pico-8 play session: hold ← + tap ❎

[t = 1 s] hold ← ~1s, tap ❎ ~2×
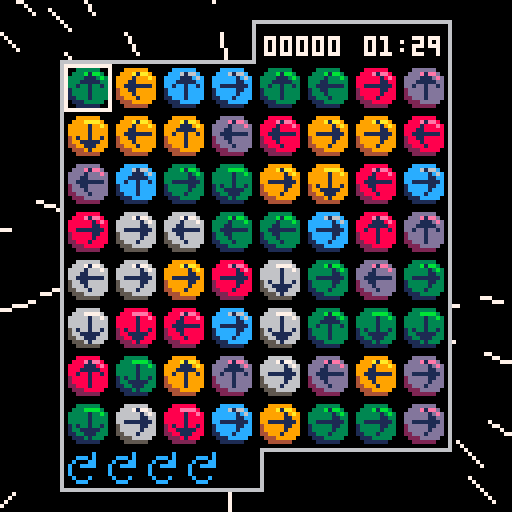
[t = 4 s] hold ← ~4s, tap ❎ ~7×
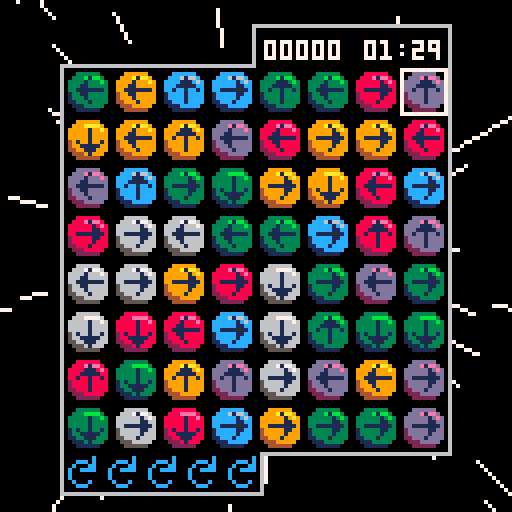
[t = 6 s] hold ← ~6s, tap ❎ ~10×
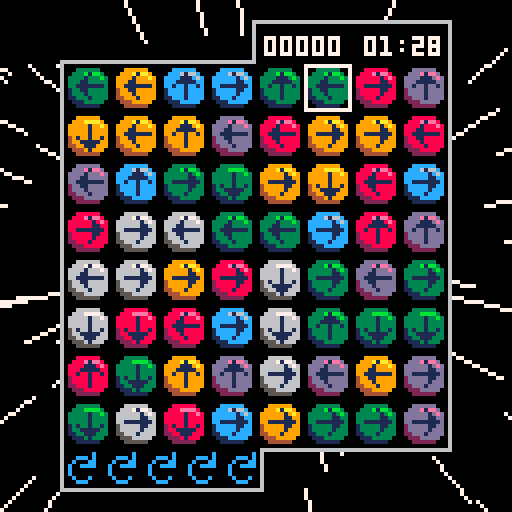
[t = 8 s] hold ← ~8s, tap ❎ ~14×
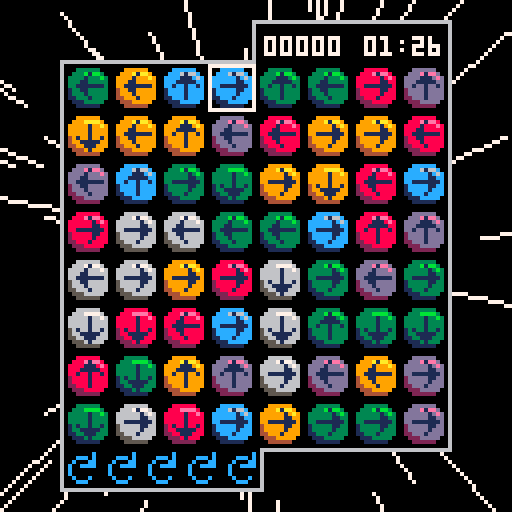

pico-8 cartridge
version 30
__lua__
-- sixlets ii
-- @aquova

-- constants
scrn=128
tile_size=12
board_margin=16
board_size=(scrn-2*board_margin)/tile_size
board_tab=10
num_colors=6
logo_y=16
num_particles=50
max_rot=5
max_time=90
pts_digits=4
match_pts=3

dirs={
	up=1,
	right=2,
	down=3,
	left=4,
}

function _init()
	cartdata("aquova_sixlets2_v2")

	frames=0
	star_spd=0
	stars={}
	init_stars()

	_upd=update_intro
	_drw=draw_intro
	music(4)
end

function _update()
	frames+=1
	_upd()
end

function _draw()
	_drw()
end
-->8
-- title screen

function update_intro()
	if btnp(❎) or frames-scrn>=logo_y then
		_upd=update_title
		_drw=draw_title
		music(0)
	end
end

function draw_intro()
	cls()
	draw_bg()
	local y=min(frames-scrn,16)
	draw_logo(y)
end

function update_title()
	if btnp(❎) then
		reset_game()
		music(-1,500)
		sfx(1)
		_upd=update_game
		_drw=draw_game
	end
end

function draw_title()
	cls()
	draw_bg()
	draw_logo(logo_y)
	print("press ❎ to start",32,100,flash())
	printb("aquova",100,120,0,1)
end

function reset_game()
	shake=0
	floating={}

	grid=populate_grid()
	g_cursor={x=0,y=0}
	rots=max_rot

	np=0
	pts=0
	streak=0
	hs=load_hs()
	start_t=time()
end

function init_stars()
	for i=1,128 do
		add(stars,{x=rnd(40)-20,y=rnd(40)-20,z=-rnd(30)})
	end
end

-- star effect from https://www.lexaloffle.com/bbs/?pid=62162#p
function draw_bg()
	for s in all(stars) do
		local x1,y1=project(s.x,s.y,s.z)
		local x2,y2=project(s.x,s.y,mid(-100,s.z+star_spd,-0.1))
		line(x1,y1,x2,y2,7)

		s.z+=star_spd/10

		if s.z>-0.1 then
			s.x=rnd(40)-20
			s.y=rnd(40)-20
			s.z=-30
		end
	end

	if star_spd<5 then
		star_spd+=0.05
	end
end

function project(x,y,z)
	return flr((-x/z)*64+64),flr((-y/z)*64+64)
end

function draw_logo(_y)
	sspr(0,16,94,51,16,_y)
	sspr(94,16,22,25,52,_y+52)
end
-->8
-- main game logic

function update_game()
	if is_timeover() then
		add_score(hs,pts)
		_upd=update_gameover
		_drw=draw_gameover
	end

	update_floating()

	if btnp(⬅️) then
		g_cursor.x=(g_cursor.x-1)%board_size
		sfx(0)
	elseif btnp(➡️) then
		g_cursor.x=(g_cursor.x+1)%board_size
		sfx(0)
	end

	if btnp(⬆️) then
		g_cursor.y=(g_cursor.y-1)%board_size
		sfx(0)
	elseif btnp(⬇️) then
		g_cursor.y=(g_cursor.y+1)%board_size
		sfx(0)
	end

	if btnp(🅾️) then
		rotate_tile()
	end

	if btnp(❎) then
		on_click()
	end
	
	local dt=max_time-(time()-start_t)
	if dt<10 then
		if time()%1<0.05 then
			sfx(5)
		end
	end
end

function is_timeover()
	return time()-start_t>max_time
end

function populate_grid()
	local g={}

	for x=0,board_size-1 do
		local row={}
		for y=0,board_size-1 do
			local t=rnd_tile()
			add(row,t)
		end
		add(g,row)
	end

	return g
end

function rnd_tile()
	local t={}

	t.color=ceil(rnd(num_colors))
	t.dir=ceil(rnd(4))
	t.start_dir=t.dir
	t.highlight=false
	t.checked=false

	function t:get_color()
		return self.color
	end

	function t:reset_rotated()
		self.dir=self.start_dir
	end

	function t:set_highlight(_h)
		self.highlight=_h
	end

	function t:set_checked(_c)
		self.checked=_c
	end

	function t:is_highlighted()
		return self.highlight
	end

	function t:is_checked()
		return self.checked
	end

	function t:is_rotated()
		return self.dir~=self.start_dir
	end

	function t:get_dir()
		return self.dir
	end

	function t:rotate()
		t.dir=(t.dir%4)+1
	end

	function t:draw(_x,_y)
		if self:is_highlighted() then
			rectfill(
				_x,_y,
				_x+10,_y+10,
				7
			)
		end

		if self:is_checked() then
			rectfill(
				_x,_y,
				_x+10,_y+10,
				4
			)
		end

		local sprt_color=self.color-1
		sspr(
			sprt_color*tile_size+8,0,
			tile_size,tile_size,
			_x,_y
		)

		local arrow_spr=11
		local flip_x=false
		local flip_y=false
		local ax=_x+2
		local ay=_y+2
		if self.dir==dirs.down then
			flip_y=true
		elseif self.dir==dirs.left then
			arrow_spr=10
			flip_x=true
			ax-=1
		elseif self.dir==dirs.right then
			arrow_spr=10
		end

		spr(arrow_spr,
			ax,ay,
			1,1,
			flip_x,flip_y
		)
	end

	return t
end

function rotate_tile()
	local t=grid[g_cursor.x+1][g_cursor.y+1]
	if t:is_rotated() then
		t:rotate()
		if not t:is_rotated() then
			rots+=1
		end
	elseif rots~=0 then
		t:rotate()
		rots-=1
	end
end

function reset_tiles()
	for x=1,board_size do
		for y=1,board_size do
			local t=grid[x][y]
			t:set_highlight(false)
			t:set_checked(false)
			t:reset_rotated()
		end
	end
end
-->8
-- drawing

function draw_base()
	cls()
	draw_bg()
	draw_board()
	draw_tiles()
	draw_pts()
	draw_time()
	draw_rots()
	draw_highlight()
	shake_screen()
end

function draw_game()
	draw_base()
	draw_floating()
end

function draw_click()
	draw_base()
end

function draw_board()
	local x1,y1=board_margin,board_margin
	local x2=scrn-board_margin-1
	local y2=scrn-board_margin-1

	rectfill(scrn/2-1,y1-board_tab-1,x2+1,y2+1,6)
	rectfill(x1-1,y1-1,scrn/2+1,y2+board_tab+1,6)
	rectfill(scrn/2,y1-board_tab,x2,y2,0)
	rectfill(x1,y1,scrn/2,y2+board_tab,0)
end

function draw_tiles()
	for x=1,board_size do
		for y=1,board_size do
			local sprt=grid[x][y]
			local gx=board_margin+tile_size*(x-1)+1
			local gy=board_margin+tile_size*(y-1)
			sprt:draw(gx,gy)
		end
	end
end

function draw_pts()
	local x=66
	local y=board_margin-7

	local pts_t=""..pts
	local pts_len=#pts_t
	for i=0,pts_digits-pts_len do
		pts_t="0"..pts_t
	end
	print(pts_t,x,y,7)
end

function draw_time()
	local x=91
	local y=board_margin-7
	local dt=max_time-(time()-start_t)
	local t=format_t(max(0,dt))
	local c=7
	if dt<10 then
		c=8
	end
	print(t,x,y,c)
end

function draw_highlight()
	local cx,cy=get_cel(g_cursor.x,g_cursor.y)
	rect(cx,cy,cx+tile_size-1,cy+tile_size-1,7)
end

function draw_floating()
	for f in all(floating) do
		f:draw()
	end
end

function draw_rots()
	local x=board_margin+1
	local y=scrn-board_margin+1
	for i=1,rots do
		spr(12,x+(i-1)*10,y)
	end
end
-->8
-- on click event

function on_click()
	-- todo: fix these being global
	gx=g_cursor.x+1
 gy=g_cursor.y+1
 local t=grid[gx][gy]
	d=t:get_dir()
	t:set_highlight(true)
 c=t:get_color()
 streak=1

 local cx,cy=get_cel(g_cursor.x,g_cursor.y)
 np+=match_pts
 add(floating,make_label(match_pts,cx,cy))

 _upd=update_click
 _drw=draw_click
end

function update_click()
	if frames%2==0 then
		return
	end

	sfx(3)
	if d==dirs.up then
		gy-=1
	elseif d==dirs.down then
		gy+=1
	elseif d==dirs.left then
		gx-=1
	elseif d==dirs.right then
		gx+=1
	end

	-- if we hit a wall, break
	if gx~=mid(1,gx,board_size) then
		fall_tiles()
		return
	end
	if gy~=mid(1,gy,board_size) then
	 fall_tiles()
	 return
	end

	local nt=grid[gx][gy]
	-- if we find our own color, use it
	if c==nt:get_color() then
		-- if we hit a previous tile, break
		if nt:is_highlighted() then
			fall_tiles()
			return
		end

		nt:set_highlight(true)
		d=nt:get_dir()
		streak+=1
		np+=streak*match_pts
		
		local cx,cy=get_cel(gx-1,gy-1)
		add(floating,make_label(streak*match_pts,cx,cy))
	else
		nt:set_checked(true)
		np+=1

		local cx,cy=get_cel(gx-1,gy-1)
		add(floating,make_label(1,cx,cy))
	end
end

function fall_tiles()
	_upd=update_fall
	shake+=1
end

function update_fall()
	if streak==1 then
		floating={}
		sfx(4)
	else
		sfx(2)
		pts+=np
		update_floating()

		for x=1,board_size do
			local empty={}
			for y=board_size,1,-1 do
				local t=grid[x][y]

				if t:is_highlighted() then
					-- remove tile
					add(empty,y)
					explosion(
						board_margin+tile_size*(x-1)+tile_size/2,
						board_margin+tile_size*(y-1)+tile_size/2
					)
				elseif #empty~=0 then
					-- move tile down
					local y2=empty[1]
					grid[x][y],grid[x][y2]=grid[x][y2],grid[x][y]
					del(empty,y2)
					add(empty,y)
				end
			end
			-- repopulate empty tiles at top
			for i in all(empty) do
				grid[x][i]=rnd_tile()
			end
		end
	end

	rots=max_rot
	np=0
	streak=0
	reset_tiles()
	_upd=update_game
	_drw=draw_game
end

-->8
-- floating effects

function update_floating()
	for f in all(floating) do
		f:update()
		if f:should_die() then
			del(floating,f)
		end
	end
end

function explosion(_x,_y)
	for _=1,num_particles do
		local p=make_particle(_x,_y)
		add(floating,p)
	end
end

function make_particle(_x,_y)
	local p={
		x=_x,y=_y,age=0,a=rnd(),
		col=rnd({8,9,3,12,13,6}),
		spd=1+rnd(2),
		max_age=15+rnd(5)
	}

	p.dx=sin(p.a)*p.spd
	p.dy=cos(p.a)*p.spd

	function p:update()
		self.x+=self.dx
		self.y+=self.dy
		self.age+=1
		-- gravity
		self.dy+=0.15
	end

	function p:should_die()
		return self.age>self.max_age
	end

	function p:draw()
		line(
			self.x,self.y,
			self.x+self.dx,self.y+self.dy,
			self.col
		)
	end

	return p
end

function make_label(_pt,_x,_y)
	local l={
		text="+".._pt,age=0,max_age=20
	}

	l.x=_x+4-#l.text/2
	l.y=_y-5

	function l:update()
		self.y-=1
		self.age+=1
	end

	function l:should_die()
		return self.age>self.max_age
	end

	function l:draw()
		printb(self.text,self.x,self.y,7,0)
	end

	return l
end

-->8
-- utils

function get_cel(gx,gy)
	local cx=board_margin+gx*tile_size
	local cy=board_margin+gy*tile_size
	return cx,cy
end

function printb(_t,_x,_y,_ci,_co)
	for dx=-1,1 do
		for dy=-1,1 do
			print(_t,_x+dx,_y+dy,_co)
		end
	end

	print(_t,_x,_y,_ci)
end

function flash()
	local f_tbl={2,8,14,8}
	local idx=(frames\4)%#f_tbl
	return f_tbl[idx+1]
end

function shake_screen()
	local sx=(1-rnd(2))*shake
	local sy=(1-rnd(2))*shake

	camera(sx,sy)

	shake*=0.75
	if shake<0.1 then
		shake=0
	end
end

function format_t(_t)
	local m=_t\60
	local s=flr(_t%60)
	if s<10 then
		s="0"..s
	end

	return "0"..m..":"..s
end
-->8
-- post-game

default_hs={
	1000,750,500,300,200,
	150,100,50,25,10
}

function update_gameover()
	if btnp(❎) then
		_upd=update_hs
		_drw=draw_hs
		sfx(1)
	end

	update_floating()
end

function draw_gameover()
	draw_game()
	printb("time over",48,60,8,0)
end

function update_hs()
	if btnp(❎) then
		_upd=update_title
		_drw=draw_title
		music(0)
	end
end

function draw_hs()
	cls()
	draw_bg()
	printb("high scores",42,5,6,0)

	local x=48
	local y=10
	local dy=10
	for i=1,#default_hs do
		local n=i..". "
		if i<10 then
			n=n.." "
		end
		printb(n..hs[i],x,y+dy*i,6,0)
	end
end

function load_hs()
	if dget(0)==0 then
		reset_hs()
		return default_hs
	else
		scores={}

		for i=1,#default_hs do
			add(scores,dget(i))
		end

		return scores
	end
end

function reset_hs()
	save_hs(default_hs)
	dset(0,1)
end

function save_hs(_tbl)
	for i=1,#_tbl do
		dset(i,_tbl[i])
	end
end

function add_score(_tbl,_score)
	local hs_found=false
	local tmp=nil
	for i=1,#_tbl do
		local s=_tbl[i]
		if _score>s and not hs_found then
			hs_found=true
			tmp=s
			_tbl[i]=_score
		elseif hs_found then
			_tbl[i]=tmp
			tmp=s
		end
	end

	if hs_found then
		save_hs(_tbl)
	end
end
__gfx__
000000000000000000000000000000000000000000000000000000000000000000000000000000000001000000010000000000c0000000000000000000000000
0000000000888888000000333333000000999999000000cccccc000000dddddd0000006666660000000010000011100000ccc0c0000000000000000000000000
000000000888eeee80000333bbbb30000999aaaa90000ccc6666c0000dddeeeed00006667777600000001100011111000c000cc0000000000000000000000000
0000000088888888e80033333333b30099999999a900cccccccc6c00dddddddded006666666676001111111010010010c00cccc0000000000000000000000000
00000000888888888800333333333300999999999900cccccccccc00dddddddddd006666666666000000110000010000c0000000000000000000000000000000
00000000888888888800333333333300999999999900cccccccccc00dddddddddd006666666666000000100000010000c0000000000000000000000000000000
000000002888888888001333333333004999999999001ccccccccc002ddddddddd0056666666660000010000000100000c000c00000000000000000000000000
000000002888888888001333333333004999999999001ccccccccc002ddddddddd00566666666600000000000000000000ccc000000000000000000000000000
0000000022888888880011333333330044999999990011cccccccc0022dddddddd00556666666600000000000000000000000000000000000000000000000000
000000000222888880000111333330000444999990000111ccccc0000222ddddd000055566666000000000000000000000000000000000000000000000000000
00000000002222220000001111110000004444440000001111110000002222220000005555550000000000000000000000000000000000000000000000000000
00000000000000000000000000000000000000000000000000000000000000000000000000000000000000000000000000000000000000000000000000000000
00000000000000000000000000000000000000000000000000000000000000000000000000000000000000000000000000000000000000000000000000000000
00000000000000000000000000000000000000000000000000000000000000000000000000000000000000000000000000000000000000000000000000000000
00000000000000000000000000000000000000000000000000000000000000000000000000000000000000000000000000000000000000000000000000000000
00000000000000000000000000000000000000000000000000000000000000000000000000000000000000000000000000000000000000000000000000000000
00000000000000000000011111111111111110000000011110000000011110000000011110000000000000000000000001111000000001111000000000000000
0000000000000000000001881cc19918819910000000018810000000016610000000019910000000000000000000000001dd1000000001881000000000000000
0000000000000000000001881cc19918819910000000018810000000016610000000019910000000000000000000000001dd1000000001881000000000000000
00000000000000000011111111111111111111110011111111110011111111110011111111110000000000000000001111111111001111111111000000000000
0000000000000000001991dd1331dd1cc1881dd1001331661dd1001991881cc1001661cc1cc10000000000000000001331881331001cc1661991000000000000
0000000000000000001991dd1331dd1cc1881dd1001331661dd1001991881cc1001661cc1cc10000000000000000001331881331001cc1661991000000000000
00000000000000000011111111111111111111110011111111110011111111111111111111110000000000000000001111111111001111111111000000000000
0000000000000000001661881661000001991cc1001881331cc1000001991dd1cc19918810000000000000000000001881661cc1001881cc1331000000000000
0000000000000000001661881661000001991cc1001881331cc1000001991dd1cc19918810000000000000000000001881661cc1001881cc1331000000000000
00000000000000000011111111111110011111110011111111110000011111111111111110000000000000000000001111111111001111111111000000000000
0000000000000000000001661991331000000000001cc1991881000000001331881dd10000000000000000000000001cc1dd1991001661991881000000000000
0000000000000000000001661991331000000000001cc1991881000000001331881dd10000000000000000000000001cc1dd1991001661991881000000000000
00000000000000000000011111111111110000000011111111110000000011111111110000000000000000000000001111111111001111111111000000000000
0000000000000000000000000001661cc1000000001881cc1991000000001991cc19910000000000000000000000001331cc1dd1001991cc1331000000000000
0000000000000000000000000001661cc1000000001881cc1991000000001991cc19910000000000000000000000001331cc1dd1001991cc1331000000000000
00000000000000000011111110011111111111110011111111110000011111111111111110000000000000000000001111111111001111111111000000000000
0000000000000000001331cc1000001331991dd1001661cc1dd1000001cc1331001881cc10000000000000000000001661dd1661001661331dd1000000000000
0000000000000000001331cc1000001331991dd1001661cc1dd1000001cc1331001881cc10000000000000000000001661dd1661001661331dd1000000000000
00000000000000000011111111111111111111110011111111110011111111110011111111110000000000000000001111111111001111111111000000000000
0000000000000000001991cc1881991cc1881dd1001dd1331dd1001661331dd10016619913310000000000000000001991331991001331cc1991000000000000
0000000000000000001991cc1881991cc1881dd1001dd1331dd1001661331dd10016619913310000000000000000001991331991001331cc1991000000000000
00000000000000000011111111111111111111110011111111110011111111110011111111110000000000000000001111111111001111111111000000000000
0000000000000000000001661dd1331881991000000001661000000001dd10000000013310000000000000000000000001661000000001881000000000000000
0000000000000000000001661dd1331881991000000001661000000001dd10000000013310000000000000000000000001661000000001881000000000000000
00000000000000000000011111111111111110000000011110000000011110000000011110000000000000000000000001111000000001111000000000000000
00000000000000000000000000000000000000000000000000000000000000000000000000000000000000000000000000000000000000000000000000000000
00011110000000000000000000011111111111111110000000000011110000000000000000011111111111111110000000000000000000000000000000000000
0001881000000000000000000001331cc1661881661000000000001331000000000000000001881cc19918819910000000000000000000000000000000000000
0001881000000000000000000001331cc1661881661000000000001331000000000000000001881cc19918819910000000000000000000000000000000000000
11111110000000000000000011111111111111111111110000011111110000000000000011111111111111111111110000000000000000000000000000000000
1cc1cc1000000000000000001cc1881881001cc1991881000001991991000000000000001991dd1331dd1cc1881dd10000000000000000000000000000000000
1cc1cc1000000000000000001cc1881881001cc1991881000001991991000000000000001991dd1331dd1cc1881dd10000000000000000000000000000000000
11111110000000000000000011111111110011111111110011111111111111111110000011111111111111111111110000000000000000000000000000000000
1881661000000000000000001661cc1000000001331dd1001331cc1881661dd1331000001661881661000001991cc10000000000000000000000000000000000
1881661000000000000000001661cc1000000001331dd1001331cc1881661dd1331000001661881661000001991cc10000000000000000000000000000000000
11111110000000000000000011111111110011111111110011111111111111111110000011111111111110011111110000000000000000000000000000000000
1dd1991000000000000000001661dd1dd1001991cc1cc1000001331dd19910000000000000016619913310000000000000000000000000000000000000000000
1dd1991000000000000000001661dd1dd1001991cc1cc1000001331dd19910000000000000016619913310000000000000000000000000000000000000000000
11111110000000000000000011111111111111111111110000011111111110000000000000011111111111110000000000000000000000000000000000000000
1331991000000000000000001331cc1881661331dd1000000001dd1331000000000000000000000001661cc10000000000000000000000000000000000000000
1331991000000000000000001331cc1881661331dd1000000001dd1331000000000000000000000001661cc10000000000000000000000000000000000000000
11111111110000000000000011111111111111111110000000011111110000000011110011111110011111111111110000000000000000000000000000000000
1dd1881331000000000000001991991000000000000000000001661881000000001661001331cc1000001331991dd10000000000000000000000000000000000
1dd1881331000000000000001991991000000000000000000001661881000000001661001331cc1000001331991dd10000000000000000000000000000000000
11111111110011111111110011111111110011111111110000011111111110011111110011111111111111111111110000000000000000000000000000000000
1991661dd1001331881cc1001991331331001991cc1991000001331881661001331cc1001991cc1881991cc1881dd10000000000000000000000000000000000
1991661dd1001331881cc1001991331331001991cc1991000001331881661001331cc1001991cc1881991cc1881dd10000000000000000000000000000000000
11111111111111111111110011111111111111111111110000011111111111111111110011111111111111111111110000000000000000000000000000000000
0001331881661991881000000001dd1881881331331000000000001cc1991991cc1000000001661dd13318819910000000000000000000000000000000000000
0001331881661991881000000001dd1881881331331000000000001cc1991991cc1000000001661dd13318819910000000000000000000000000000000000000
00011111111111111110000000011111111111111110000000000011111111111110000000011111111111111110000000000000000000000000000000000000
